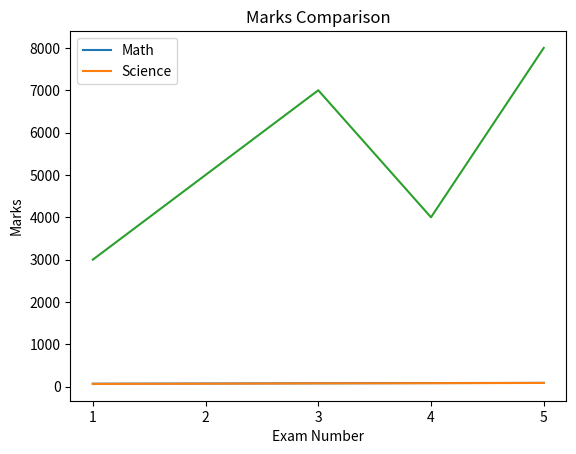

This figure's Python source:
import matplotlib.pyplot as plt 

x = [1,2,3,4,5]
math_marks = [70,75,80,85,90]
science_marks = [65,70,78,82,88]

plt.plot(x,math_marks,label="Math")
plt.plot(x,science_marks,label="Science")

plt.title("Marks Comparison")
plt.xlabel("Exam Number")
plt.ylabel("Marks")
#  plt.xlim(1,3) # Only Show the 1 to 3 on X-axis
plt.legend() # show Labels
plt.show()

days = [1,2,3,4,5]
steps = [3000,5000,7000,4000,8000]
plt.plot(days,steps)
plt.xticks([1,2,3,4,5])